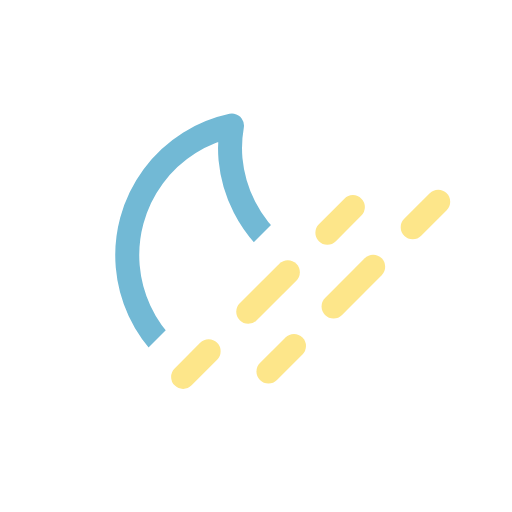
t = 0.00 s
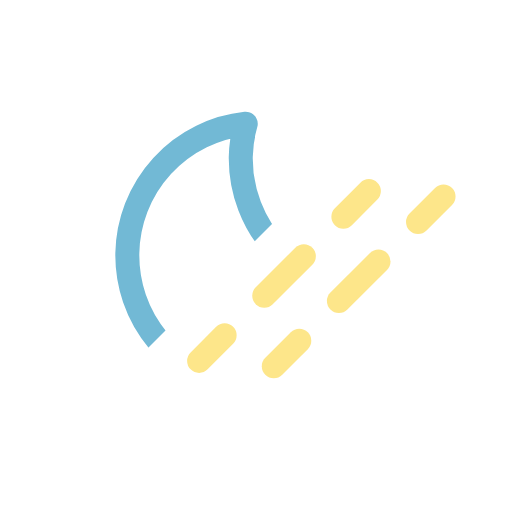
t = 1.50 s
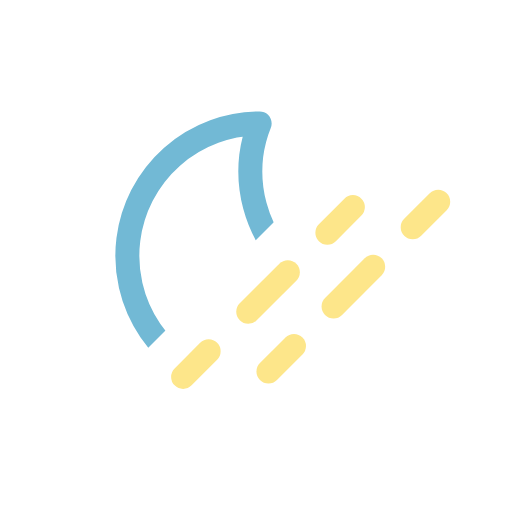
t = 3.00 s
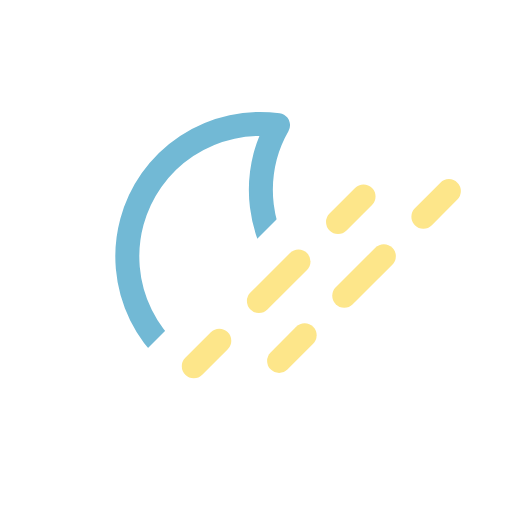
t = 5.00 s
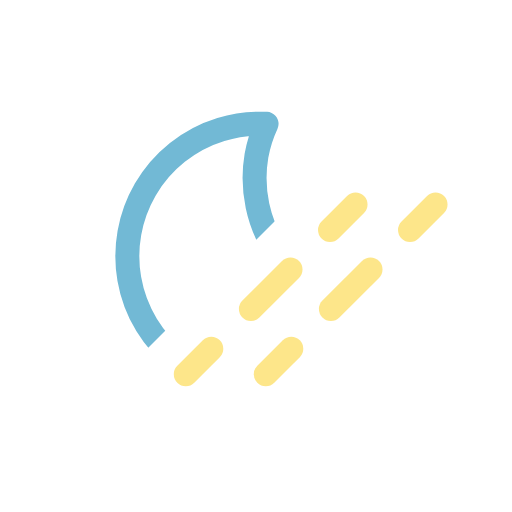
t = 6.25 s
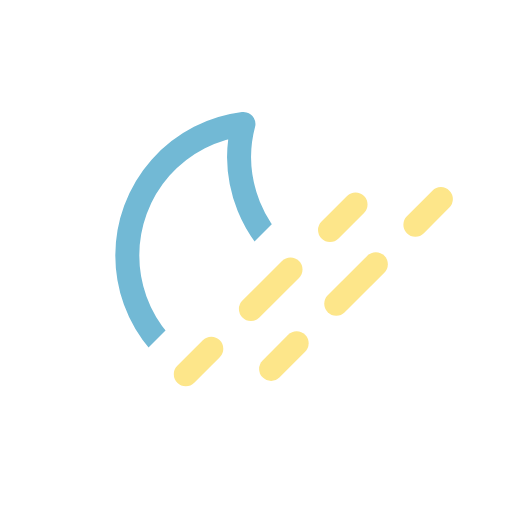
t = 8.75 s

The animated SVG that drew these frames (rendered in a browser with its animation timeline set to each time). Animation: 3 SMIL elements (animateTransform=3); one cycle of 10.00 s, repeats indefinitely.

<svg xmlns="http://www.w3.org/2000/svg" viewBox="0 0 64 64">
    <defs>
        <clipPath id="a">
            <polygon points="7.5 7.5 54.5 7.5 7.5 54.5 7.5 7.5" fill="none" />
        </clipPath>
    </defs>
    <g clip-path="url(#a)">
        <g>
            <path
                d="M46.66,36.2A16.66,16.66,0,0,1,29.88,19.65a16.29,16.29,0,0,1,.55-4.15A16.56,16.56,0,1,0,48.5,36.1C47.89,36.16,47.28,36.2,46.66,36.2Z"
                fill="none"
                stroke="#72b9d5"
                stroke-linecap="round"
                stroke-linejoin="round"
                stroke-width="3"
            />
            <animateTransform
                attributeName="transform"
                type="rotate"
                values="-5 32 32;15 32 32;-5 32 32"
                dur="10s"
                repeatCount="indefinite"
            />
        </g>
    </g>
    <g>
        <line
            x1="24.89"
            y1="45.11"
            x2="28.08"
            y2="41.92"
            fill="none"
            stroke="#fde68a"
            stroke-linecap="round"
            stroke-miterlimit="10"
            stroke-width="3"
        />
        <line
            x1="33.03"
            y1="36.97"
            x2="40.45"
            y2="29.55"
            fill="none"
            stroke="#fde68a"
            stroke-linecap="round"
            stroke-miterlimit="10"
            stroke-width="3"
            stroke-dasharray="7 7"
        />
        <line
            x1="42.92"
            y1="27.08"
            x2="46.11"
            y2="23.89"
            fill="none"
            stroke="#fde68a"
            stroke-linecap="round"
            stroke-miterlimit="10"
            stroke-width="3"
        />
        <animateTransform
            attributeName="transform"
            type="translate"
            values="-2 2; 0 0; -2 2"
            dur="3s"
            repeatCount="indefinite"
        />
    </g>
    <g>
        <line
            x1="34.89"
            y1="45.11"
            x2="38.08"
            y2="41.92"
            fill="none"
            stroke="#fde68a"
            stroke-linecap="round"
            stroke-miterlimit="10"
            stroke-width="3"
        />
        <line
            x1="43.03"
            y1="36.97"
            x2="50.45"
            y2="29.55"
            fill="none"
            stroke="#fde68a"
            stroke-linecap="round"
            stroke-miterlimit="10"
            stroke-width="3"
            stroke-dasharray="7 7"
        />
        <line
            x1="52.92"
            y1="27.08"
            x2="56.11"
            y2="23.89"
            fill="none"
            stroke="#fde68a"
            stroke-linecap="round"
            stroke-miterlimit="10"
            stroke-width="3"
        />
        <animateTransform
            attributeName="transform"
            type="translate"
            values="-2 2; 0 0; -2 2"
            dur="3s"
            begin="-2.5s"
            repeatCount="indefinite"
        />
    </g>
</svg>
